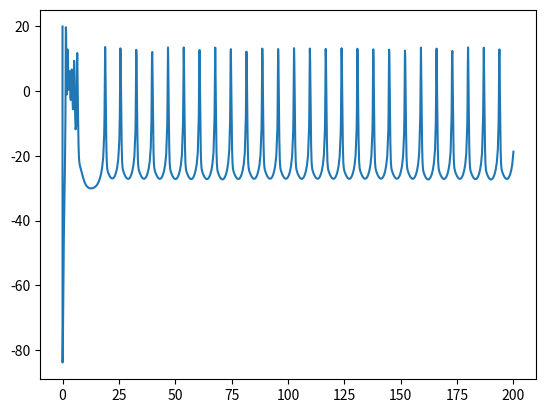

Generate this figure with matplotlib:
import numpy as np
from scipy.integrate import solve_ivp
import matplotlib.pyplot as plt


def mod_Morris_Lecar(t, u):
    (V, n, Ca_conc) = u
    # Here V_1, V_2, V_3, V_4 are parameters chosen to fit voltage clamp data
    V_1 = -1.2
    V_2 = 18
    V_3 = 12
    V_4 = 17.4

    E_Ca = 120
    E_k = -84
    E_L = -60

    # peak conductances of the channel proteins
    g_K = 8
    g_L = 2
    g_Ca = 4
    g_KCa = 0.75

    C_m = 1 

    # I_app = applied current
    I_app = 80

    phi = 4.6
    #  ratio of free to total calcium in the cell
    eta = 0.1
    #  k_Ca  = calcium removal rate
    k_Ca = 1
    #  mu converting current into a concentration flux involving the cell's surface area to the calcium compartment volume
    mu = 0.02

    
    # z is the gating variable with a near Hill-like dependence on the near-membrane calcium concentration
    p = 10
    z = np.power(Ca_conc,p) / (np.power(Ca_conc,p) + 1)
    



    M_inf = 0.5*(1 + np.tanh((V - V_1)/V_2)) # (2)
    N_inf = 0.5*(1 + np.tanh((V - V_3)/V_4)) # (3)
    tau_n = 1/(np.cosh((V - V_3)/(2*V_4))) # (4)

    # I_KCa calcium dependent potassium channel (outward current)
    I_KCa = g_KCa*z*(V-E_k)
    I_Ca =  g_Ca*M_inf*(V-E_Ca)

    dVdt = (I_app - g_L*(V- E_L) - g_K*n*(V-E_k) - I_Ca - I_KCa)/C_m
    dndt = phi*(N_inf - n)/ tau_n
    dCa_conc_dt = eta*(-mu*I_Ca - k_Ca*Ca_conc)
    return np.array((dVdt, dndt, dCa_conc_dt))


if __name__ == '__main__':
    t0 = 0
    t_end =200
    y0 = (20,200,0.1)
    sol = solve_ivp(mod_Morris_Lecar,(t0, t_end),y0)
    V, N, Ca = sol.y
    
    plt.plot(sol.t, V)
    plt.show()
